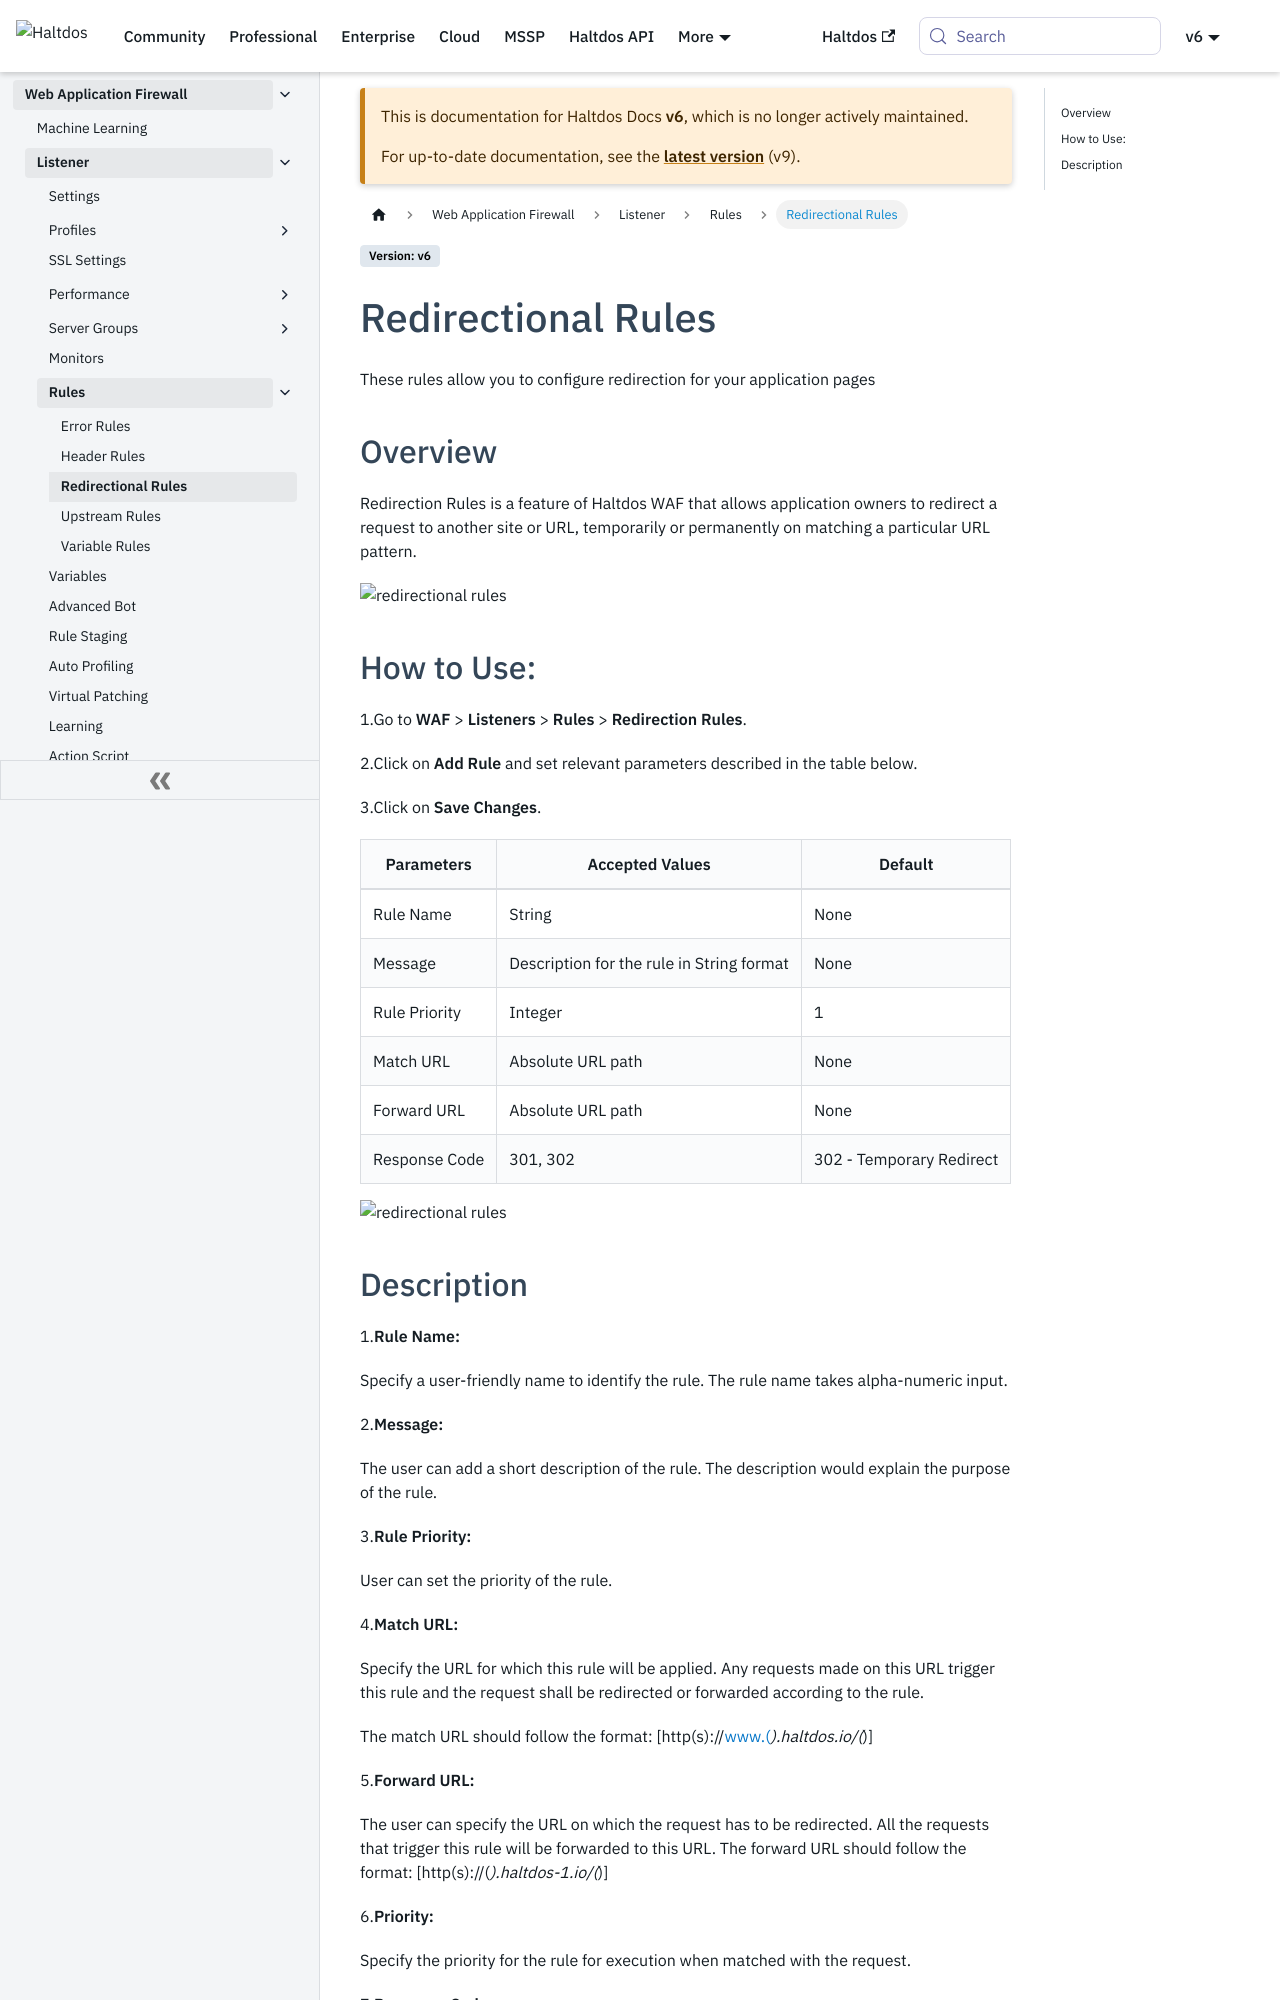

repository: halt-dos/hd-wiki-public · page: v6/enterprise/waf/listener/rules/redirectionalrules/index.html · generator: docusaurus

---
sidebar_position: 4
---

# Redirectional Rules

These rules allow you to configure redirection for your application pages

---

### Overview 
Redirection Rules is a feature of Haltdos WAF that allows application owners to redirect a request to another site or URL, temporarily or permanently on matching a particular URL pattern.

![Redirectional rules](/img/waf/v8/docs/waf_redirection.png)

### How to Use:
1. Go to **WAF** > **Listeners** > **Rules** > **Redirection Rules**.
2. Click on **Add Rule** and set relevant parameters described in the table below.
3. Click on **Save Changes**.

### Description

##### **Rule Name**

Specify a user-friendly name to identify the rule. The rule name takes alphanumeric input.

```
    Accepted values: String

    Default: Blank  
```


##### **Message**

The user can add a short description of the rule. The description would explain the purpose of the rule.

```
    Accepted values: String

    Default: Blank  
```


##### **Rule Priority**

User can set the priority of the rule.

```
    Accepted values: Integer

    Default: 0  
```


##### **Match URL**

Specify the URL for which this rule will be applied. Any requests made on this URL trigger this rule and the request shall be redirected or forwarded according to the rule.

```
    Accepted values: URL

    Default: Blank  
```


The match URL should follow the format: [http(s)://www.(*).haltdos.io/(*)]

##### **Forward URL**

The user can specify the URL on which the request has to be redirected. All the requests that trigger this rule will be forwarded to this URL.

```
    Accepted values: URL

    Default: Blank  
```


The forward URL should follow the format: [http(s)://(*).haltdos-1.io/(*)] 

##### **Priority** 

Specify the priority for the rule for execution when matched with the request.

```
    Accepted values: Integer

    Default: 0  
```
